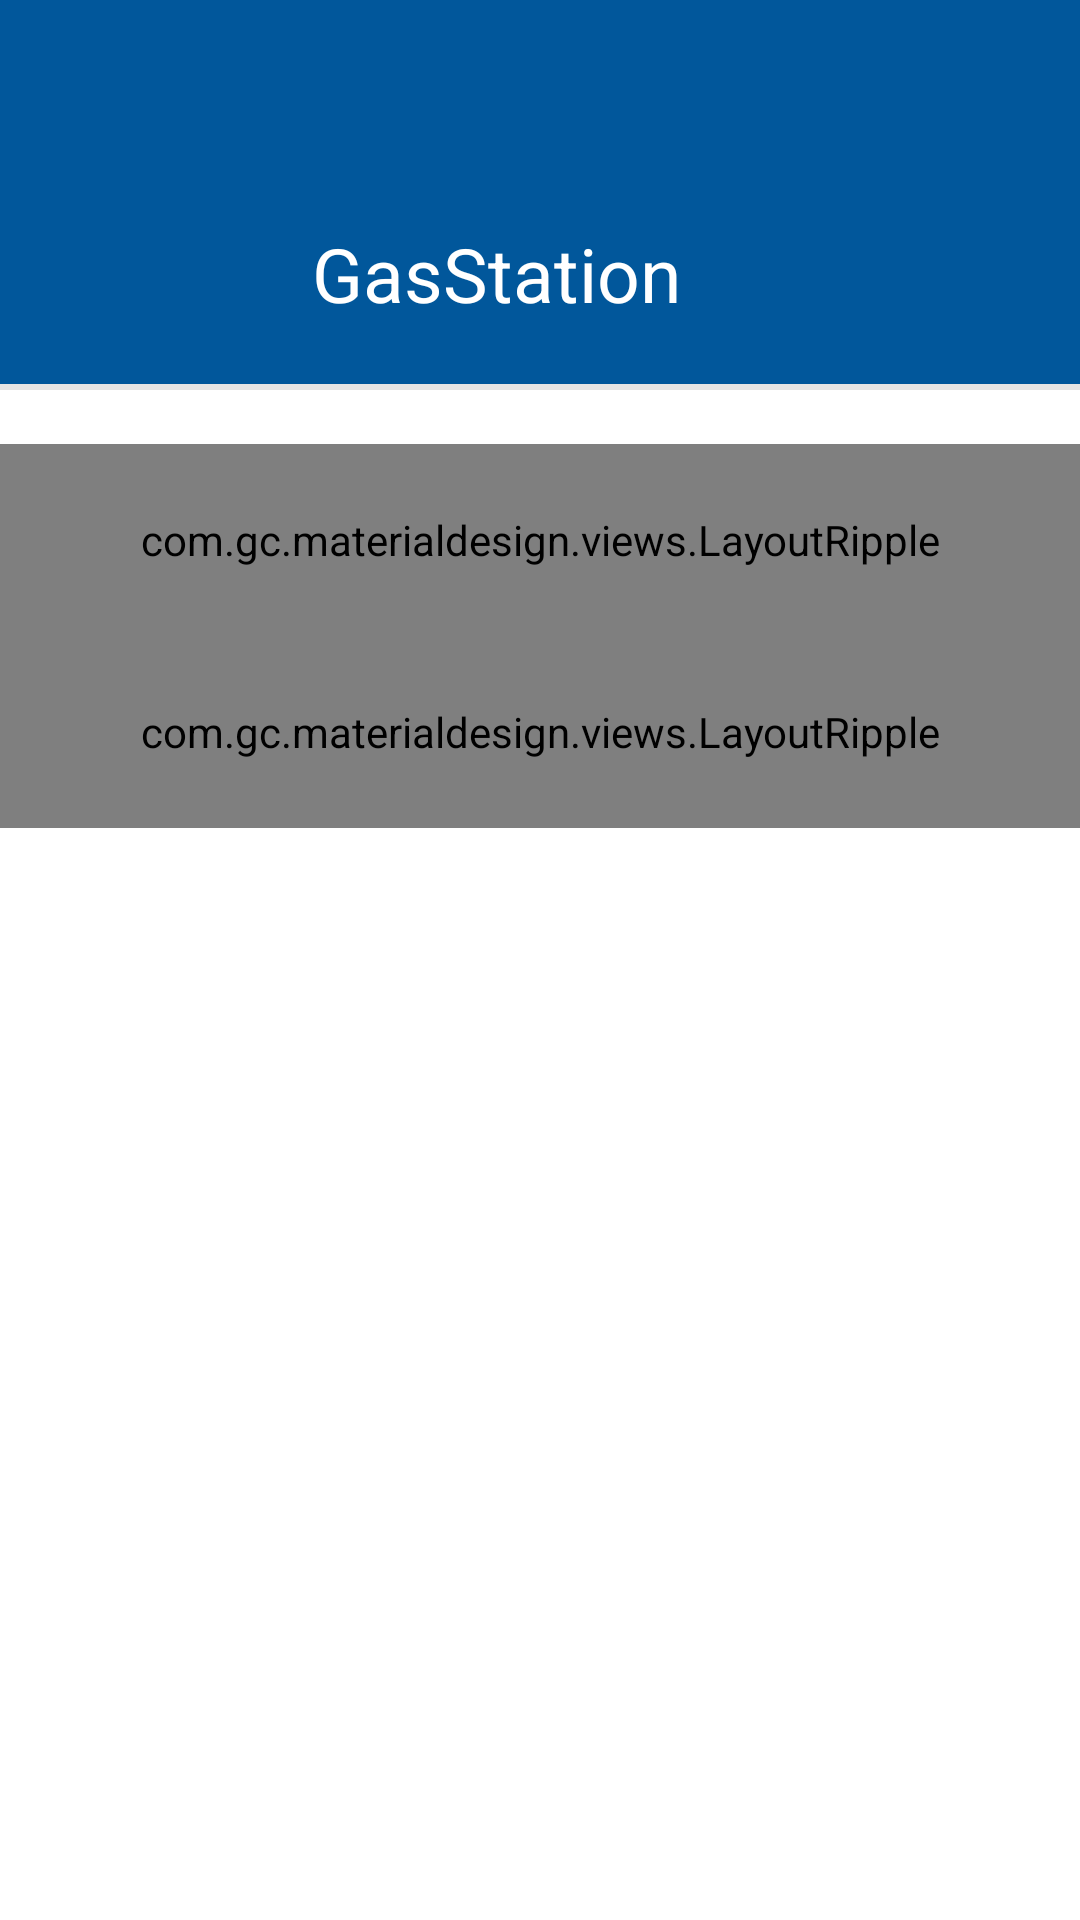

Write the Android layout XML for this screen, with the resource values it uses.
<!-- AndroidManifest.xml: application theme AppTheme -->
<!-- res/layout/activity_main.xml -->
<?xml version="1.0" encoding="utf-8"?>
<LinearLayout xmlns:android="http://schemas.android.com/apk/res/android"
    xmlns:materialdesign="http://schemas.android.com/apk/res-auto"
    android:layout_width="match_parent"
    android:layout_height="match_parent"
    android:background="#FFF"
    android:orientation="vertical">

    <RelativeLayout
        android:layout_width="fill_parent"
        android:layout_height="148dp">

        <RelativeLayout
            android:layout_width="fill_parent"
            android:layout_height="128dp"
            android:background="#01579b"
            android:paddingBottom="20dp"
            android:paddingLeft="104dp">

            <TextView
                android:layout_width="wrap_content"
                android:layout_height="wrap_content"
                android:layout_alignParentBottom="true"
                android:text="@string/app_name"
                android:textColor="#FFF"
                android:textSize="25dp" />
        </RelativeLayout>

        <View
            android:layout_width="fill_parent"
            android:layout_height="2dp"
            android:layout_marginTop="128dp"
            android:background="#88CECECE" />
    </RelativeLayout>

    <com.gc.materialdesign.views.LayoutRipple
        android:id="@+id/lr_goto1"
        android:layout_width="fill_parent"
        android:layout_height="64dp"
        android:background="#FFF"
        android:clickable="true">

        <ImageView
            android:layout_width="40dp"
            android:layout_height="40dp"
            android:layout_centerVertical="true"
            android:layout_marginLeft="32dp"
            android:src="@mipmap/icn_button" />

        <TextView
            android:layout_width="wrap_content"
            android:layout_height="wrap_content"
            android:layout_centerVertical="true"
            android:layout_marginLeft="104dp"
            android:text="测试1" />
    </com.gc.materialdesign.views.LayoutRipple>

    <com.gc.materialdesign.views.LayoutRipple
        android:id="@+id/lr_goto2"
        android:layout_width="fill_parent"
        android:layout_height="64dp"
        android:background="#FFF"
        android:clickable="true">

        <ImageView
            android:layout_width="40dp"
            android:layout_height="40dp"
            android:layout_centerVertical="true"
            android:layout_marginLeft="32dp"
            android:src="@mipmap/icn_button" />

        <TextView
            android:layout_width="wrap_content"
            android:layout_height="wrap_content"
            android:layout_centerVertical="true"
            android:layout_marginLeft="104dp"
            android:text="测试2" />
    </com.gc.materialdesign.views.LayoutRipple>
</LinearLayout>
<!-- resources referenced by this layout -->
<resources>
  <string name="app_name">GasStation</string>
  <style name="AppTheme" parent="AppBaseTheme" />
  <style name="AppBaseTheme" parent="android:Theme.Light.NoTitleBar" />
</resources>
